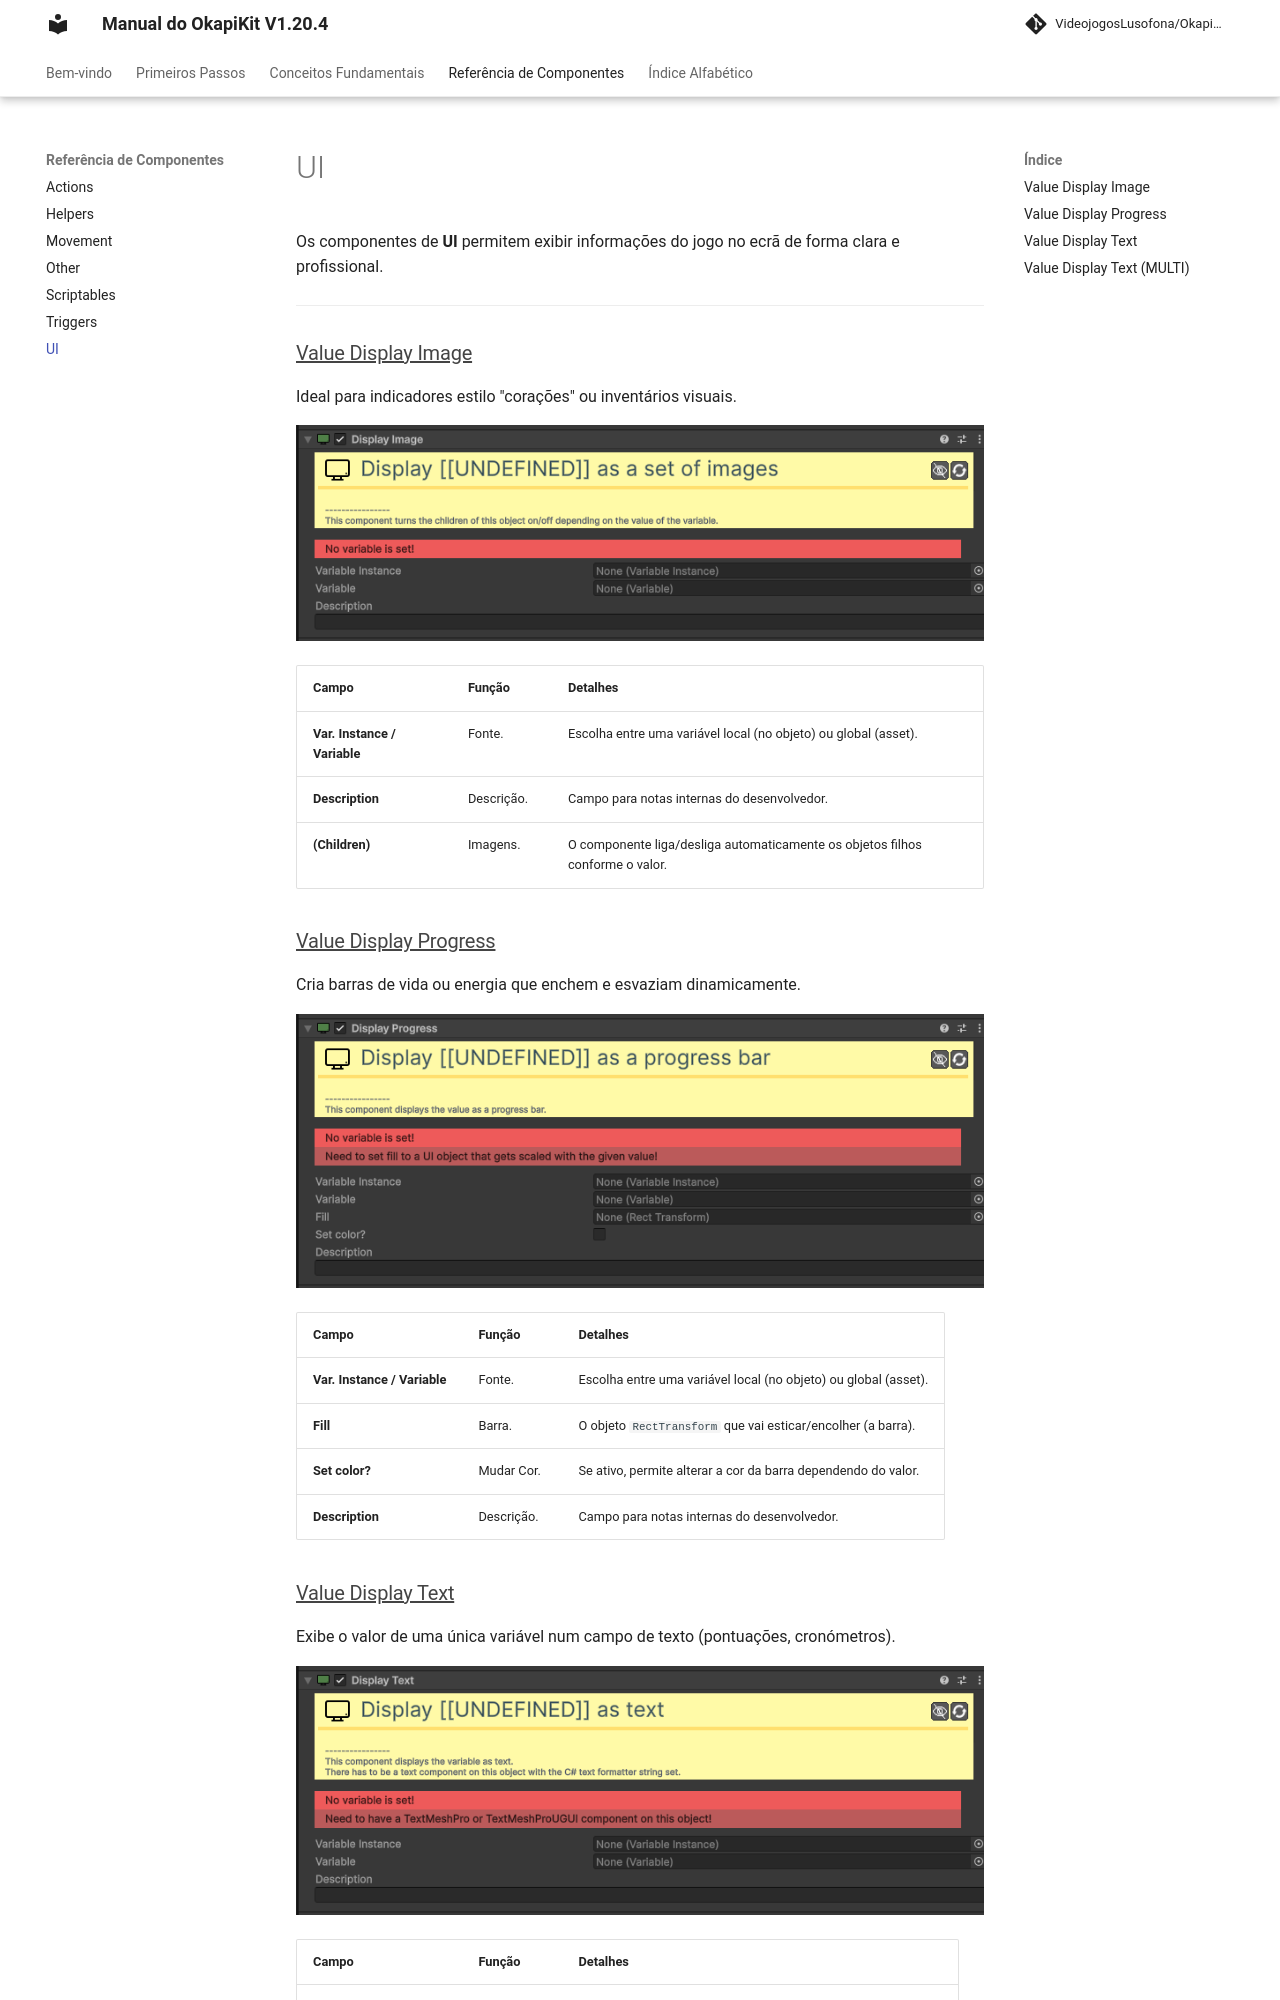

repository: pedrobaratafernandes/okapikit-manual · page: ui/index.html · generator: mkdocs

# UI

Os componentes de **UI** permitem exibir informações do jogo no ecrã de forma clara e profissional.

---



### [Value Display Image](component/ui/ValueDisplayImage.md)
Ideal para indicadores estilo "corações" ou inventários visuais.

![Value Display Image](assets/images/ui/ValueDisplayImage.png)

| Campo | Função | Detalhes |
| :--- | :--- | :--- |
| **Var. Instance / Variable**| Fonte. | Escolha entre uma variável local (no objeto) ou global (asset). |
| **Description** | Descrição. | Campo para notas internas do desenvolvedor. |
| **(Children)** | Imagens. | O componente liga/desliga automaticamente os objetos filhos conforme o valor. |

### [Value Display Progress](component/ui/ValueDisplayProgress.md)
Cria barras de vida ou energia que enchem e esvaziam dinamicamente.

![Value Display Progress](assets/images/ui/ValueDisplayProgress.png)

| Campo | Função | Detalhes |
| :--- | :--- | :--- |
| **Var. Instance / Variable**| Fonte. | Escolha entre uma variável local (no objeto) ou global (asset). |
| **Fill** | Barra. | O objeto `RectTransform` que vai esticar/encolher (a barra). |
| **Set color?** | Mudar Cor. | Se ativo, permite alterar a cor da barra dependendo do valor. |
| **Description** | Descrição. | Campo para notas internas do desenvolvedor. |
